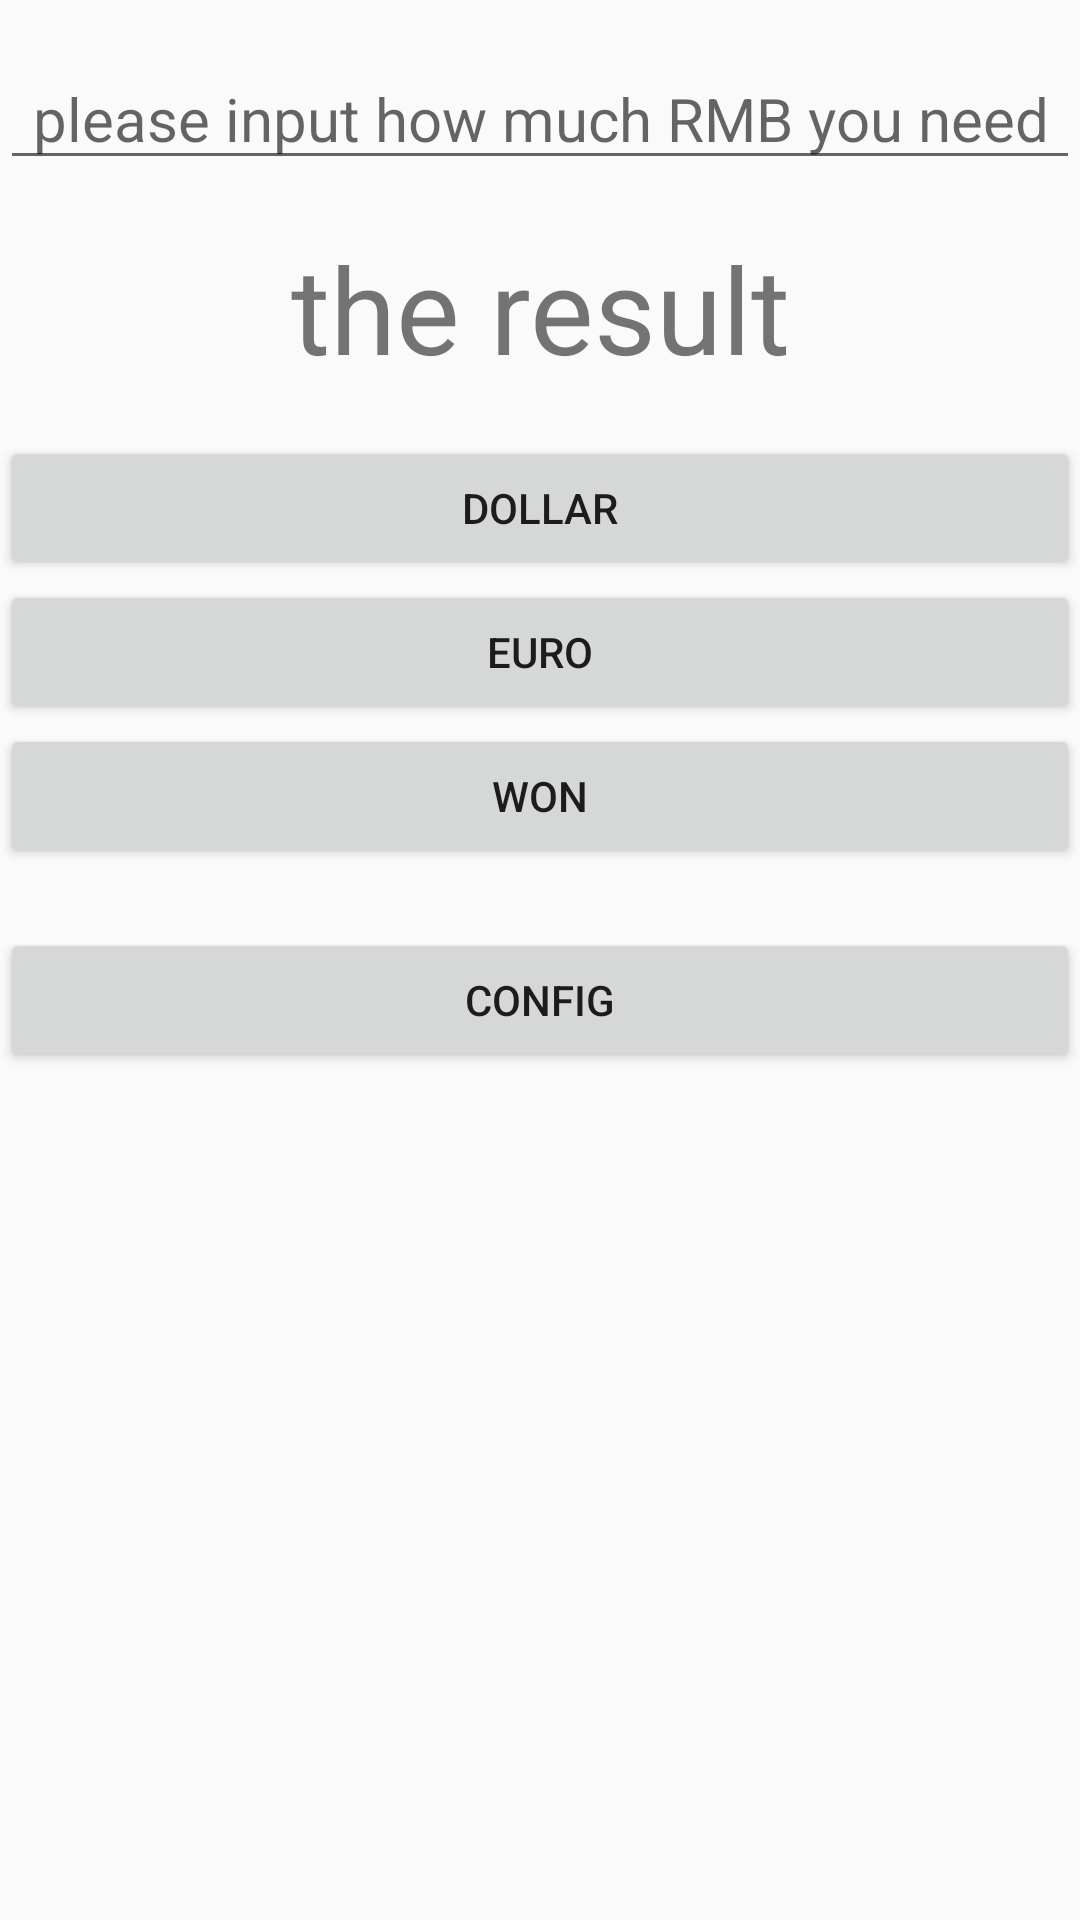

Write the Android layout XML for this screen, with the resource values it uses.
<!-- AndroidManifest.xml: application theme AppTheme -->
<!-- res/layout/activity_rmb.xml -->
<?xml version="1.0" encoding="utf-8"?>
<LinearLayout xmlns:android="http://schemas.android.com/apk/res/android"
    android:layout_width="match_parent"
    android:layout_height="match_parent"
    android:orientation="vertical">


    <EditText
        android:id="@+id/rmb"
        android:layout_width="match_parent"
        android:layout_height="wrap_content"
        android:layout_marginTop="16dp"
        android:ems="10"
        android:hint="please input how much RMB you need"
        android:inputType="numberDecimal"
        android:textAlignment="center"
        android:textSize="20dp" />

    <TextView
        android:id="@+id/result"
        android:layout_width="match_parent"
        android:layout_height="wrap_content"
        android:layout_marginBottom="16dp"
        android:layout_marginTop="16dp"
        android:text="the result"
        android:textAlignment="center"
        android:textSize="40dp" />


    <Button

        android:id="@+id/dollar"
        android:layout_width="match_parent"
        android:layout_height="wrap_content"
        android:onClick="onclick"
        android:text="DOLLAR" />

    <Button

        android:id="@+id/euro"
        android:layout_width="match_parent"
        android:layout_height="wrap_content"
        android:onClick="onclick"
        android:text="EURO" />

    <Button

        android:id="@+id/won"
        android:layout_width="match_parent"
        android:layout_height="wrap_content"
        android:onClick="getWon"
        android:text="WON" />

    <Button
        android:id="@+id/config"
        android:layout_width="match_parent"
        android:layout_height="wrap_content"
        android:layout_marginTop="20dp"
        android:onClick="openOne"
        android:text="config" />
</LinearLayout>
<!-- resources referenced by this layout -->
<resources>
  <style name="AppTheme" parent="Theme.AppCompat.Light.DarkActionBar">
          
          
          <item name="colorPrimary">@android:color/holo_orange_light</item>
          
          <item name="colorPrimaryDark">@android:color/darker_gray</item>
          <item name="colorAccent">@color/colorAccent</item>
          
      </style>
  <!-- not gathered from this repository: default colours our renderer supplied (Android Studio template values) -->
  <color name="colorAccent">#FF03DAC5</color>
</resources>
